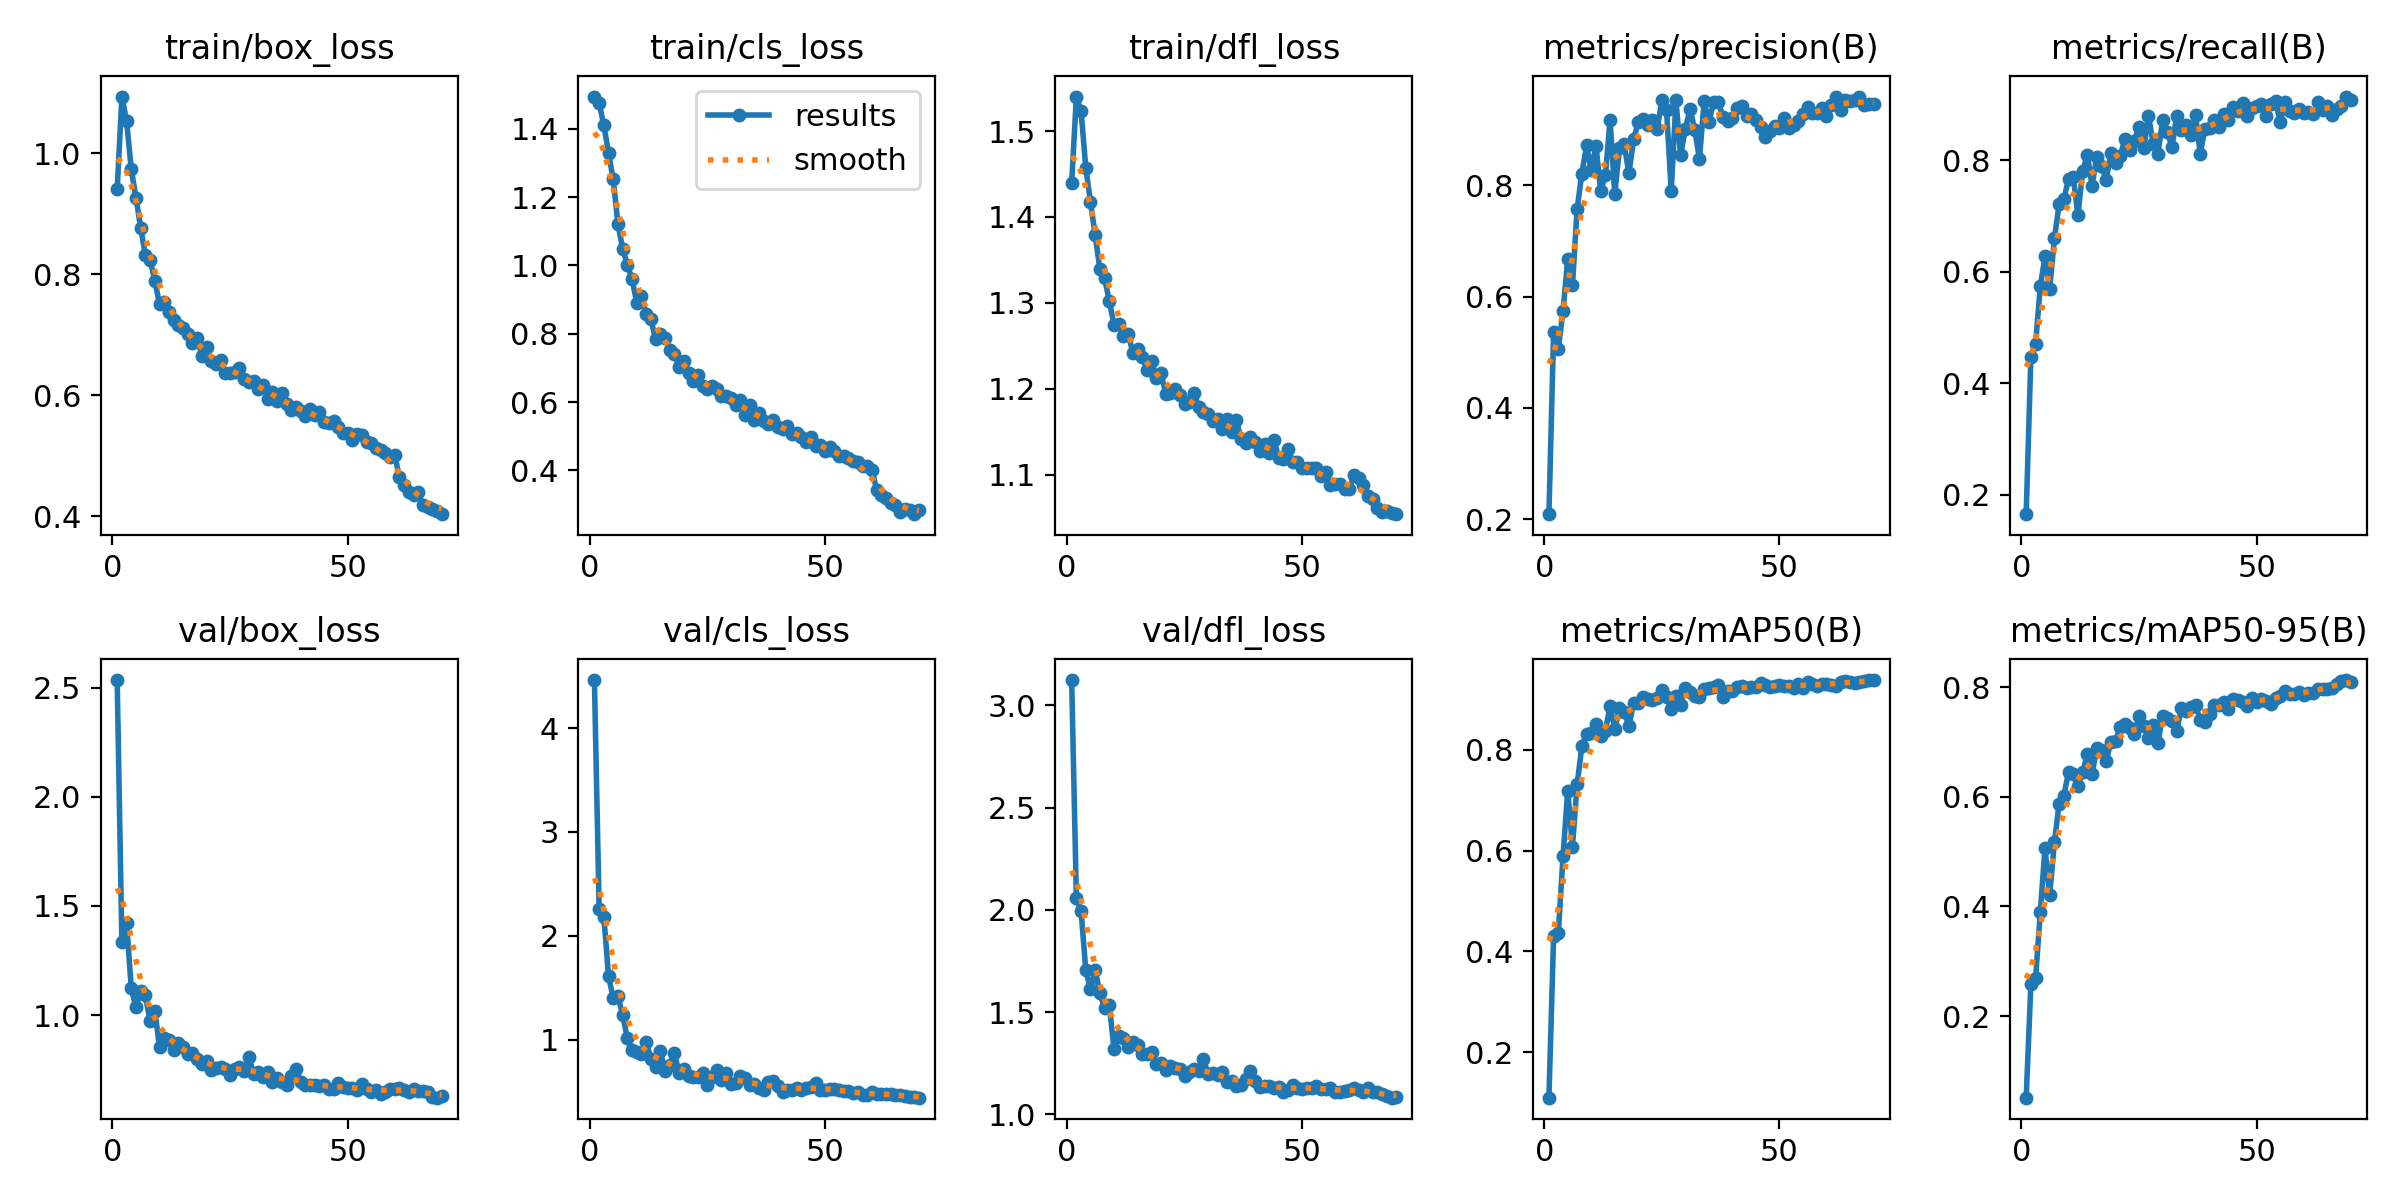

Values plotted in this chart, from the file beside it:
epoch, time, train/box_loss, train/cls_loss, train/dfl_loss, metrics/precision(B), metrics/recall(B), metrics/mAP50(B), metrics/mAP50-95(B), val/box_loss, val/cls_loss, val/dfl_loss, lr/pg0, lr/pg1, lr/pg2
1, 2133, 0.9403, 1.494, 1.44, 0.2091, 0.1655, 0.1099, 0.05134, 2.535, 4.462, 3.123, 0.0005531, 0.0005531, 0.0005531
2, 2272, 1.094, 1.475, 1.54, 0.5368, 0.4476, 0.4313, 0.258, 1.335, 2.263, 2.057, 0.001093, 0.001093, 0.001093
3, 2414, 1.054, 1.411, 1.523, 0.5067, 0.4711, 0.4368, 0.2692, 1.424, 2.186, 1.994, 0.001617, 0.001617, 0.001617
4, 2557, 0.9733, 1.33, 1.457, 0.5745, 0.5739, 0.59, 0.3897, 1.122, 1.611, 1.705, 0.001596, 0.001596, 0.001596
5, 2697, 0.9262, 1.252, 1.417, 0.6677, 0.6276, 0.7191, 0.5062, 1.036, 1.401, 1.611, 0.001573, 0.001573, 0.001573
6, 2838, 0.8764, 1.121, 1.379, 0.6205, 0.5697, 0.6082, 0.4215, 1.111, 1.423, 1.705, 0.001549, 0.001549, 0.001549
7, 2977, 0.8314, 1.049, 1.339, 0.7585, 0.6599, 0.7319, 0.5167, 1.09, 1.237, 1.592, 0.001526, 0.001526, 0.001526
8, 3120, 0.8239, 1.001, 1.329, 0.8213, 0.7208, 0.8075, 0.5875, 0.9726, 1.015, 1.518, 0.001502, 0.001502, 0.001502
9, 3255, 0.7895, 0.9591, 1.302, 0.8718, 0.7301, 0.8323, 0.6022, 1.021, 0.8997, 1.532, 0.001478, 0.001478, 0.001478
10, 3401, 0.75, 0.8914, 1.274, 0.8276, 0.7662, 0.8328, 0.6447, 0.8529, 0.8847, 1.32, 0.001455, 0.001455, 0.001455
11, 3545, 0.754, 0.9116, 1.275, 0.8716, 0.7704, 0.8522, 0.6412, 0.8967, 0.8616, 1.383, 0.001431, 0.001431, 0.001431
12, 3681, 0.7373, 0.8591, 1.261, 0.79, 0.7011, 0.8283, 0.6203, 0.885, 0.9828, 1.372, 0.001408, 0.001408, 0.001408
13, 3820, 0.7249, 0.8419, 1.263, 0.8186, 0.7806, 0.8379, 0.6447, 0.8419, 0.8192, 1.329, 0.001384, 0.001384, 0.001384
14, 3963, 0.7156, 0.7853, 1.242, 0.9183, 0.8096, 0.8873, 0.6774, 0.8722, 0.739, 1.355, 0.001361, 0.001361, 0.001361
15, 4101, 0.7102, 0.8005, 1.246, 0.7844, 0.7548, 0.8409, 0.6411, 0.8519, 0.8949, 1.341, 0.001337, 0.001337, 0.001337
16, 4236, 0.7016, 0.7865, 1.237, 0.8676, 0.8068, 0.8825, 0.6892, 0.8206, 0.6979, 1.296, 0.001313, 0.001313, 0.001313
17, 4379, 0.6862, 0.7515, 1.222, 0.8741, 0.7902, 0.8753, 0.6854, 0.8273, 0.7568, 1.297, 0.00129, 0.00129, 0.00129
18, 4514, 0.6945, 0.7414, 1.232, 0.8215, 0.7649, 0.8477, 0.6648, 0.8005, 0.8686, 1.305, 0.001266, 0.001266, 0.001266
19, 4648, 0.6651, 0.7012, 1.213, 0.883, 0.8125, 0.8922, 0.7, 0.7772, 0.6824, 1.248, 0.001243, 0.001243, 0.001243
20, 4794, 0.6797, 0.7194, 1.218, 0.914, 0.7958, 0.8941, 0.701, 0.7908, 0.722, 1.252, 0.001219, 0.001219, 0.001219
21, 4930, 0.6569, 0.6846, 1.194, 0.9193, 0.8081, 0.9049, 0.7268, 0.7494, 0.6505, 1.215, 0.001195, 0.001195, 0.001195
22, 5067, 0.6516, 0.6629, 1.196, 0.9082, 0.838, 0.9019, 0.7322, 0.7562, 0.6412, 1.234, 0.001172, 0.001172, 0.001172
23, 5211, 0.6585, 0.6784, 1.199, 0.9183, 0.8182, 0.8993, 0.725, 0.7644, 0.6425, 1.227, 0.001148, 0.001148, 0.001148
24, 5349, 0.6366, 0.6483, 1.193, 0.9006, 0.8354, 0.9025, 0.7148, 0.7528, 0.6778, 1.222, 0.001125, 0.001125, 0.001125
25, 5486, 0.6374, 0.6391, 1.183, 0.953, 0.8604, 0.919, 0.7467, 0.7252, 0.5695, 1.19, 0.001101, 0.001101, 0.001101
26, 5624, 0.6386, 0.6463, 1.185, 0.936, 0.8221, 0.9043, 0.7283, 0.7532, 0.6438, 1.208, 0.001078, 0.001078, 0.001078
27, 5759, 0.6441, 0.6396, 1.195, 0.7901, 0.8789, 0.8817, 0.7069, 0.7613, 0.7062, 1.219, 0.001054, 0.001054, 0.001054
28, 5897, 0.6259, 0.6169, 1.179, 0.9528, 0.8302, 0.9073, 0.731, 0.7427, 0.6143, 1.21, 0.00103, 0.00103, 0.00103
29, 6034, 0.6218, 0.6168, 1.173, 0.8544, 0.8117, 0.8888, 0.6974, 0.8083, 0.6779, 1.273, 0.001007, 0.001007, 0.001007
30, 6174, 0.6229, 0.6131, 1.17, 0.9017, 0.8719, 0.9231, 0.7478, 0.7311, 0.5743, 1.198, 0.0009833, 0.0009833, 0.0009833
31, 6317, 0.6109, 0.591, 1.162, 0.9376, 0.8515, 0.9153, 0.7433, 0.739, 0.5845, 1.203, 0.0009597, 0.0009597, 0.0009597
32, 6453, 0.6168, 0.6053, 1.165, 0.8996, 0.8236, 0.9069, 0.7378, 0.717, 0.6504, 1.192, 0.0009361, 0.0009361, 0.0009361
33, 6589, 0.594, 0.5607, 1.153, 0.848, 0.8799, 0.9059, 0.7207, 0.7378, 0.6317, 1.207, 0.0009126, 0.0009126, 0.0009126
34, 6723, 0.6059, 0.5906, 1.165, 0.9516, 0.8537, 0.9214, 0.7617, 0.6929, 0.5635, 1.159, 0.000889, 0.000889, 0.000889
35, 6869, 0.5904, 0.5483, 1.15, 0.9135, 0.863, 0.9226, 0.7558, 0.7101, 0.579, 1.163, 0.0008654, 0.0008654, 0.0008654
36, 7007, 0.6039, 0.5687, 1.164, 0.9492, 0.8457, 0.9257, 0.7632, 0.6948, 0.5406, 1.14, 0.0008418, 0.0008418, 0.0008418
37, 7144, 0.586, 0.5433, 1.142, 0.9494, 0.8816, 0.9297, 0.7666, 0.6808, 0.5209, 1.141, 0.0008183, 0.0008183, 0.0008183
38, 7288, 0.5756, 0.5344, 1.137, 0.9234, 0.812, 0.9047, 0.7405, 0.7208, 0.5936, 1.173, 0.0007947, 0.0007947, 0.0007947
39, 7423, 0.5805, 0.546, 1.144, 0.9151, 0.857, 0.9178, 0.7359, 0.7546, 0.6026, 1.214, 0.0007711, 0.0007711, 0.0007711
40, 7561, 0.5745, 0.5269, 1.138, 0.9207, 0.8585, 0.9171, 0.7503, 0.695, 0.5529, 1.163, 0.0007475, 0.0007475, 0.0007475
41, 7699, 0.565, 0.5199, 1.128, 0.9387, 0.872, 0.9251, 0.7682, 0.6778, 0.5017, 1.131, 0.000724, 0.000724, 0.000724
42, 7837, 0.5778, 0.5305, 1.136, 0.9429, 0.8603, 0.9275, 0.7681, 0.6818, 0.5172, 1.14, 0.0007004, 0.0007004, 0.0007004
43, 7973, 0.5672, 0.5064, 1.126, 0.9246, 0.8827, 0.9231, 0.773, 0.6821, 0.5207, 1.139, 0.0006768, 0.0006768, 0.0006768
44, 8111, 0.5715, 0.5094, 1.141, 0.9279, 0.8722, 0.9247, 0.7601, 0.6756, 0.5346, 1.127, 0.0006532, 0.0006532, 0.0006532
45, 8247, 0.5558, 0.4978, 1.12, 0.9183, 0.8965, 0.9251, 0.7777, 0.6812, 0.516, 1.132, 0.0006297, 0.0006297, 0.0006297
46, 8389, 0.5544, 0.4823, 1.118, 0.9054, 0.8878, 0.9322, 0.7762, 0.6614, 0.5338, 1.112, 0.0006061, 0.0006061, 0.0006061
47, 8528, 0.5578, 0.499, 1.13, 0.8878, 0.9037, 0.9291, 0.7727, 0.6622, 0.544, 1.12, 0.0005825, 0.0005825, 0.0005825
48, 8664, 0.5465, 0.4715, 1.114, 0.8976, 0.8796, 0.9246, 0.765, 0.6886, 0.5804, 1.143, 0.0005589, 0.0005589, 0.0005589
49, 8799, 0.5381, 0.4733, 1.115, 0.9076, 0.8944, 0.9273, 0.7801, 0.671, 0.5193, 1.13, 0.0005353, 0.0005353, 0.0005353
50, 8944, 0.538, 0.4581, 1.108, 0.9039, 0.8974, 0.928, 0.7733, 0.6679, 0.5151, 1.125, 0.0005118, 0.0005118, 0.0005118
51, 9078, 0.5261, 0.4691, 1.107, 0.9207, 0.9014, 0.9264, 0.7783, 0.6663, 0.5237, 1.127, 0.0004882, 0.0004882, 0.0004882
52, 9215, 0.5363, 0.4567, 1.108, 0.9036, 0.879, 0.9273, 0.7744, 0.6562, 0.5248, 1.131, 0.0004646, 0.0004646, 0.0004646
53, 9353, 0.5341, 0.441, 1.107, 0.9086, 0.9011, 0.9233, 0.7697, 0.6865, 0.5143, 1.14, 0.000441, 0.000441, 0.000441
54, 9487, 0.5223, 0.442, 1.098, 0.9165, 0.9061, 0.93, 0.7808, 0.6598, 0.511, 1.122, 0.0004175, 0.0004175, 0.0004175
55, 9634, 0.5202, 0.4355, 1.103, 0.9281, 0.8691, 0.9239, 0.7834, 0.6497, 0.5074, 1.122, 0.0003939, 0.0003939, 0.0003939
56, 9774, 0.5125, 0.4288, 1.087, 0.9404, 0.9045, 0.9341, 0.7924, 0.6587, 0.4881, 1.13, 0.0003703, 0.0003703, 0.0003703
57, 9910, 0.5098, 0.4238, 1.089, 0.9295, 0.8892, 0.9301, 0.7869, 0.6384, 0.4932, 1.111, 0.0003467, 0.0003467, 0.0003467
58, 10048, 0.5039, 0.4138, 1.089, 0.9301, 0.8852, 0.9266, 0.7874, 0.6463, 0.472, 1.108, 0.0003232, 0.0003232, 0.0003232
59, 10182, 0.498, 0.4137, 1.083, 0.9396, 0.8927, 0.93, 0.7917, 0.6594, 0.4722, 1.115, 0.0002996, 0.0002996, 0.0002996
60, 10319, 0.5006, 0.4018, 1.083, 0.9244, 0.8854, 0.9314, 0.7861, 0.661, 0.4955, 1.118, 0.000276, 0.000276, 0.000276
... 10 more rows
